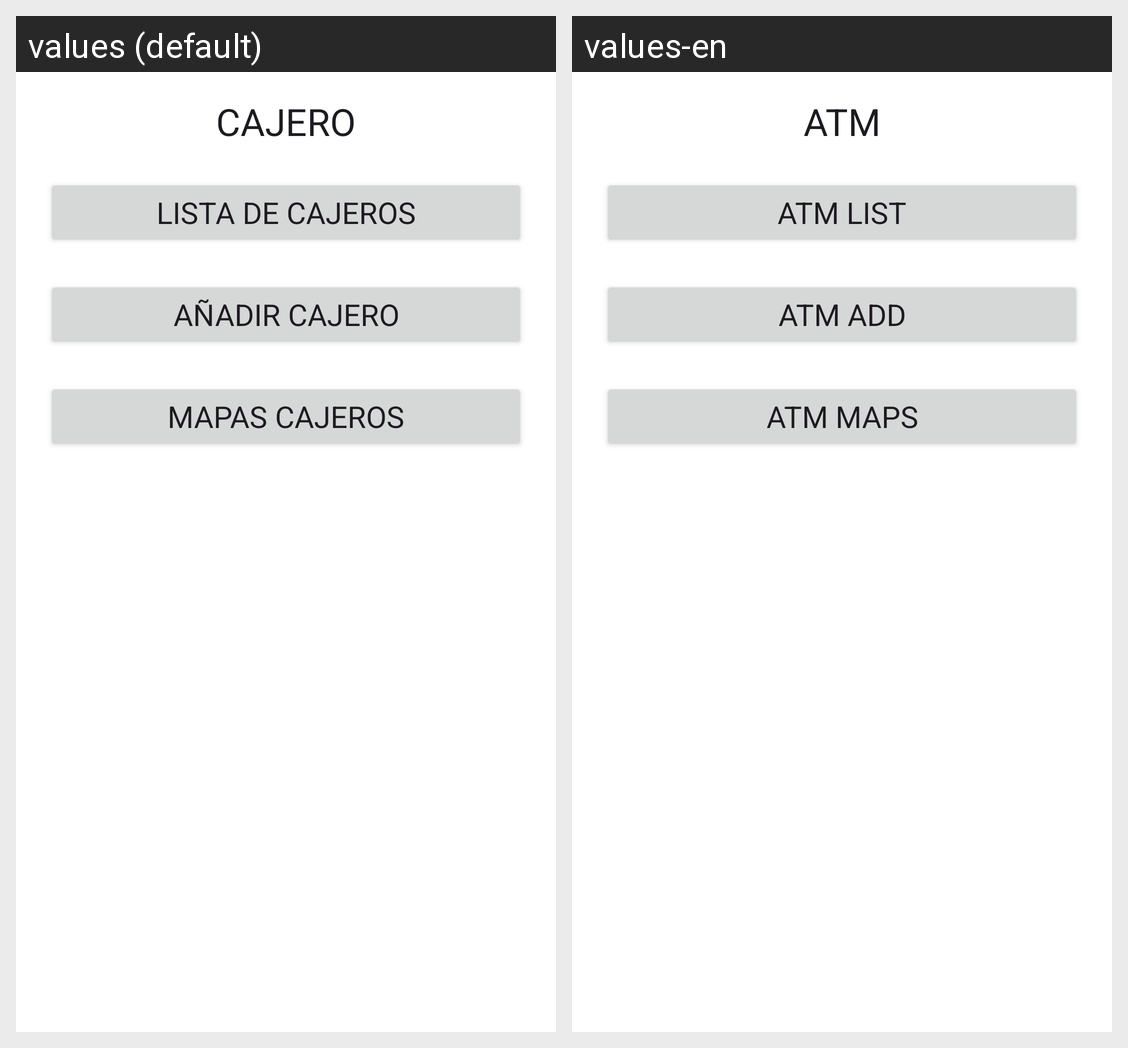

Here is an Android app screen in its default locale and in the app's own translations. Write out the translated-string differences for the strings that appear on this screen.
Android screen res/layout/activity_atm_management.xml rendered under 2 locales, left to right: values (default), values-en. Device: Nexus 5 (rendered at 1080×1920; each locale shown at half size, 540×960, under a caption strip naming it); theme MyTheme.
Strings drawn on this screen, with the default value and each locale's value (text and hints the layout hard-codes, and strings that could not be matched under every locale, appear in the picture but are not listed):

atm
  values: CAJERO
  values-en: ATM

atm_list
  values: LISTA DE CAJEROS
  values-en: ATM LIST

atm_add
  values: AÑADIR CAJERO
  values-en: ATM ADD

atm_maps
  values: MAPAS CAJEROS
  values-en: ATM MAPS
